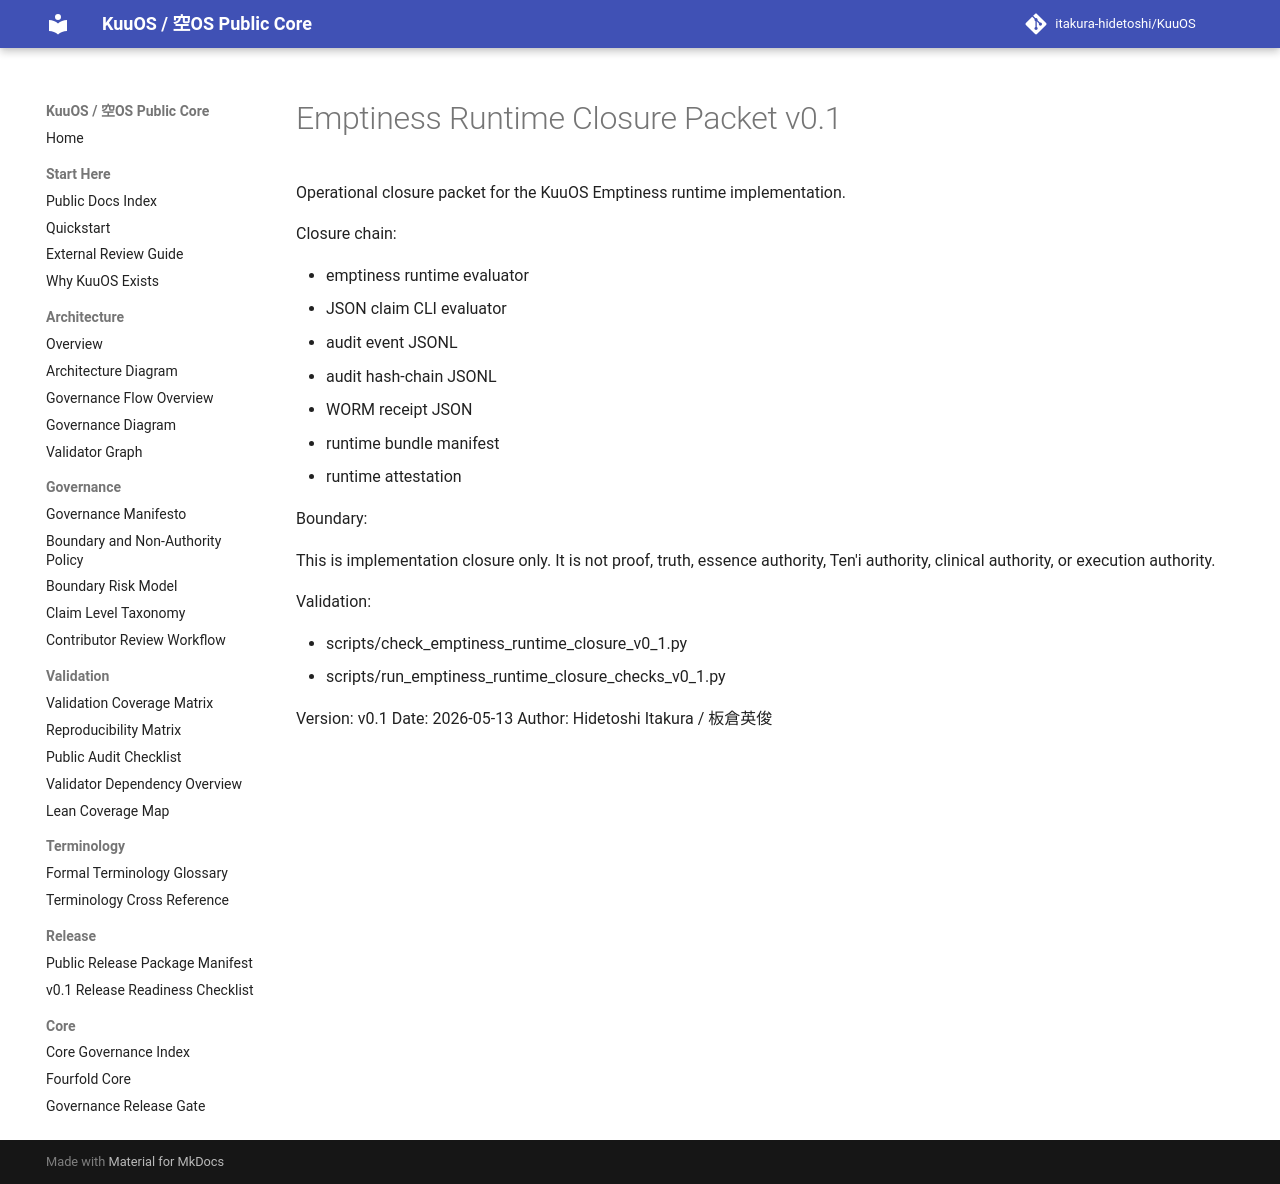

repository: itakura-hidetoshi/KuuOS · page: EMPTINESS_RUNTIME_CLOSURE_PACKET_v0_1/index.html · generator: mkdocs

# Emptiness Runtime Closure Packet v0.1

Operational closure packet for the KuuOS Emptiness runtime implementation.

Closure chain:

- emptiness runtime evaluator
- JSON claim CLI evaluator
- audit event JSONL
- audit hash-chain JSONL
- WORM receipt JSON
- runtime bundle manifest
- runtime attestation

Boundary:

This is implementation closure only. It is not proof, truth, essence authority, Ten'i authority, clinical authority, or execution authority.

Validation:

- scripts/check_emptiness_runtime_closure_v0_1.py
- scripts/run_emptiness_runtime_closure_checks_v0_1.py

Version: v0.1
Date: 2026-05-13
Author: Hidetoshi Itakura / 板倉英俊
